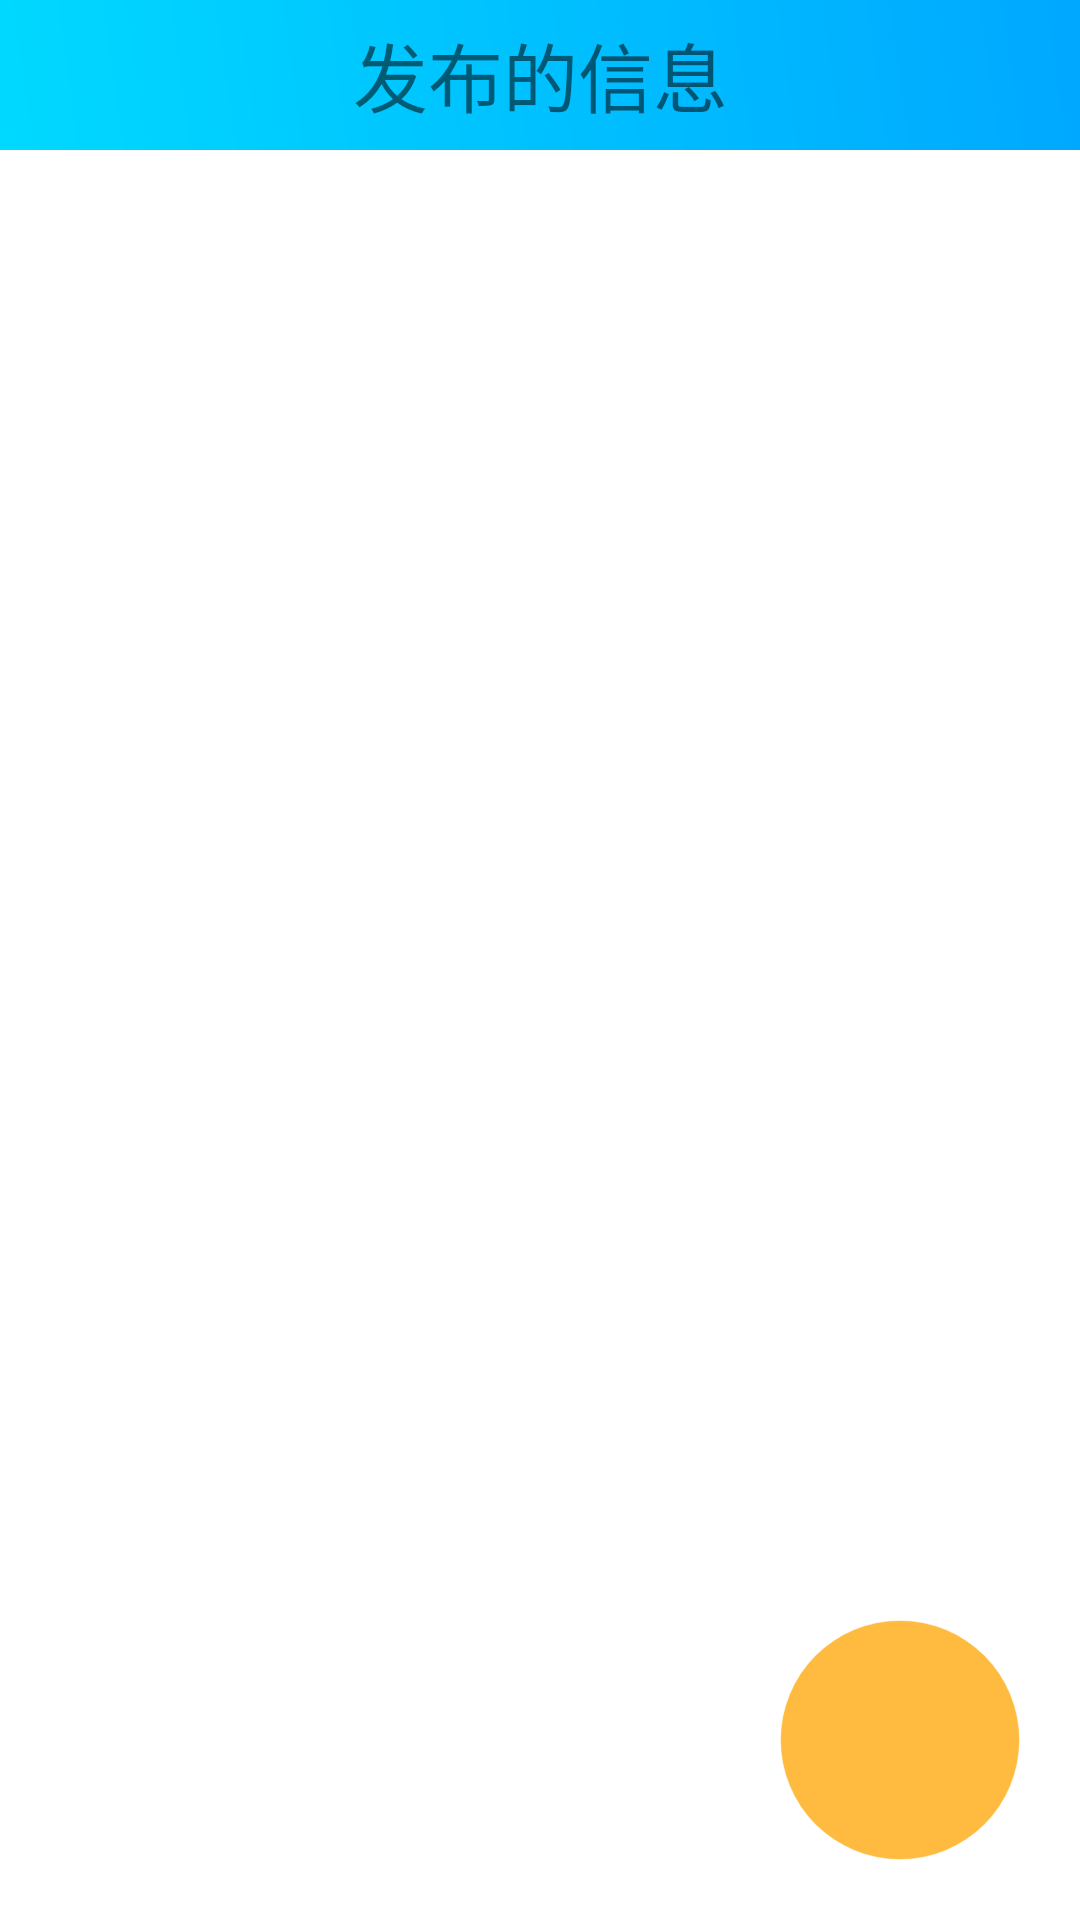

This screen was rendered from an Android layout file. Write that file and the resources it references.
<!-- AndroidManifest.xml: application theme Theme.Vhr -->
<!-- res/layout/fragment_publish.xml -->
<?xml version="1.0" encoding="utf-8"?>
<FrameLayout xmlns:android="http://schemas.android.com/apk/res/android"
    xmlns:app="http://schemas.android.com/apk/res-auto"
    xmlns:tools="http://schemas.android.com/tools"
    android:layout_width="match_parent"
    android:layout_height="match_parent">

    <LinearLayout
        android:layout_width="match_parent"
        android:layout_height="match_parent"
        android:orientation="vertical"
        tools:context=".fragment.Publish.PublishFragment">

        <LinearLayout
            android:layout_width="match_parent"
            android:layout_height="50dp"
            android:background="@drawable/employee_head_background"
            android:orientation="horizontal">

            <TextView
                android:layout_width="0dp"
                android:layout_height="match_parent"
                android:layout_weight="1"
                android:layout_gravity="center"
                android:gravity="center"
                android:text="发布的信息"
                android:textAlignment="center"
                android:textSize="25sp" />
        </LinearLayout>

        <RelativeLayout
            android:id="@+id/set"
            android:layout_width="match_parent"
            android:layout_height="match_parent"
            android:background="#FFFFFF"
            android:orientation="vertical">

            <ListView
                android:id="@+id/listview"
                android:layout_width="wrap_content"
                android:layout_height="wrap_content"
                android:divider="@color/gray_deep"
                android:dividerHeight="1px"
                android:visibility="visible" />

            <ImageButton
                android:id="@+id/btn_publish_item"
                android:layout_width="80dp"
                android:layout_height="80dp"
                android:layout_alignParentRight="true"
                android:layout_alignParentBottom="true"
                android:layout_marginRight="20dp"
                android:layout_marginBottom="20dp"
                android:background="@drawable/bg_btn_oringe_radius50"
                android:src="@drawable/ic_baseline_add_24" />
        </RelativeLayout>

    </LinearLayout>
</FrameLayout>
<!-- resources referenced by this layout -->
<resources>
  <color name="gray_deep">#bbbbbb</color>
  <!-- drawable bg_btn_oringe_radius50 (drawable) -->
  <?xml version="1.0" encoding="utf-8"?>
  <selector xmlns:android="http://schemas.android.com/apk/res/android">
      <item android:state_focused="true" android:drawable="@drawable/bg_oringe500_radius50"/>
      <item android:state_pressed="true" android:drawable="@drawable/bg_oringe500_radius50"/>
      <item android:drawable="@drawable/bg_oringe200_radius50"/>
  </selector>
  <!-- drawable employee_head_background (drawable-v24) -->
  <?xml version="1.0" encoding="utf-8"?>
  <shape xmlns:android="http://schemas.android.com/apk/res/android" >
      
      <gradient
          android:startColor="#00d9ff"
          android:endColor="#00a8ff"
          android:type="linear"
          android:angle="45"
          />
  
  </shape>
  <style name="Theme.Vhr" parent="Theme.MaterialComponents.DayNight.Bridge">
          
          <item name="colorPrimary">@color/purple_500</item>
          <item name="colorPrimaryVariant">@color/purple_700</item>
          <item name="colorOnPrimary">@color/white</item>
          
          <item name="colorSecondary">@color/teal_200</item>
          <item name="colorSecondaryVariant">@color/teal_700</item>
          <item name="colorOnSecondary">@color/black</item>
          
          <item name="android:statusBarColor" tools:targetApi="l">?attr/colorPrimaryVariant</item>
          
      </style>
  <!-- drawable bg_oringe500_radius50 (drawable) -->
  <?xml version="1.0" encoding="utf-8"?>
  <layer-list xmlns:android="http://schemas.android.com/apk/res/android">
      <item>
          
          <shape android:shape="rectangle">
              <solid android:color="@color/alpha90_oringe_500"/>
              <stroke android:width="1.0px" android:color="@color/alpha50_white"/>
              <corners android:topLeftRadius="50dp"
                       android:topRightRadius="50dp"
                       android:bottomRightRadius="50dp"
                       android:bottomLeftRadius="50dp"/>
          </shape>
      </item>
  
  </layer-list>
  <!-- drawable bg_oringe200_radius50 (drawable) -->
  <?xml version="1.0" encoding="utf-8"?>
  <layer-list xmlns:android="http://schemas.android.com/apk/res/android">
      <item>
          
          <shape android:shape="rectangle">
              <solid android:color="@color/alpha70_oringe_200"/>
              <stroke android:width="1.0px" android:color="@color/alpha50_white"/>
              <corners android:topLeftRadius="50dp"
                       android:topRightRadius="50dp"
                       android:bottomRightRadius="50dp"
                       android:bottomLeftRadius="50dp"/>
          </shape>
      </item>
  
  </layer-list>
  <color name="purple_500">#FF6200EE</color>
  <color name="purple_700">#FF3700B3</color>
  <color name="white">#FFFFFFFF</color>
  <color name="teal_200">#FF03DAC5</color>
  <color name="teal_700">#FF018786</color>
  <color name="black">#FF000000</color>
  <color name="alpha90_oringe_500">#F0DD8300</color>
  <color name="alpha50_white">#80ffffff</color>
  <color name="alpha70_oringe_200">#C0FFA500</color>
</resources>
